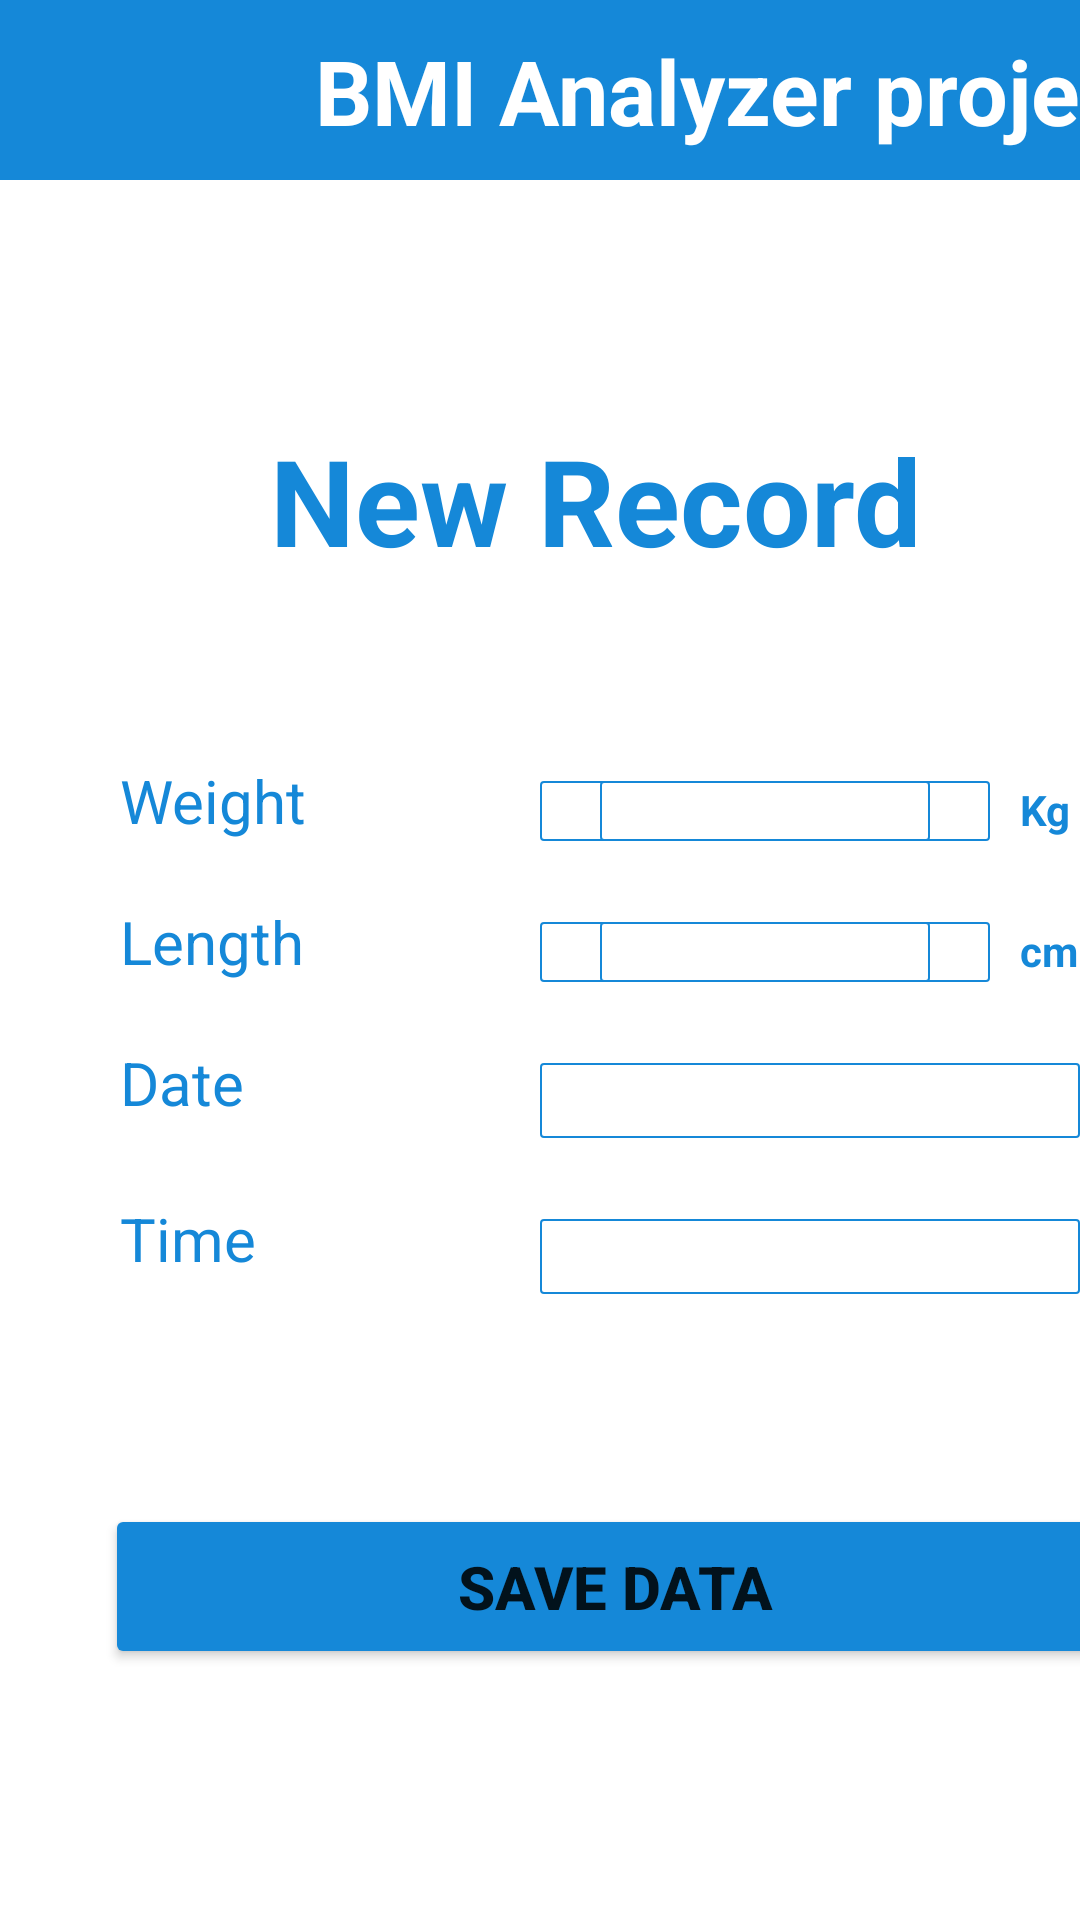

Layout XML and referenced resources for this Android screen:
<!-- AndroidManifest.xml: application theme Theme.BMIAnalyzerProject -->
<!-- res/layout/activity_add_bmirecord.xml -->
<?xml version="1.0" encoding="utf-8"?>
<LinearLayout xmlns:android="http://schemas.android.com/apk/res/android"
    xmlns:app="http://schemas.android.com/apk/res-auto"
    xmlns:tools="http://schemas.android.com/tools"
    android:layout_width="match_parent"
    android:layout_height="match_parent"
    tools:context=".AddBMIRecord"
    android:orientation="vertical"
    android:background="@color/white">
    <LinearLayout
        android:layout_width="match_parent"
        android:layout_height="60dp"
        android:orientation="horizontal"
        android:background="@color/Blue">
    <ImageView
        android:id="@+id/imageButton"
        android:layout_width="35dp"
        android:layout_height="match_parent"
        app:srcCompat="@drawable/ic_baseline_arrow_white_24"
        android:translationX="20dp"
        android:translationY="0dp"/>
    <TextView
        android:id="@+id/text_app_name"
        android:layout_width="wrap_content"
        android:layout_height="60dp"
        android:background="@color/Blue"
        android:paddingTop="10dp"
        android:text="@string/app_name"
        android:textAlignment="center"
        android:textColor="@color/white"
        android:textSize="30sp"
        android:textStyle="bold"
        android:translationX="70dp"
        android:translationY="0dp"/>
    </LinearLayout>
    <TextView
        android:id="@+id/text_complete"
        android:layout_width="wrap_content"
        android:layout_height="wrap_content"
        android:text="@string/newRecord"
        android:textAlignment="center"
        android:textColor="@color/Blue"
        android:textSize="40sp"
        android:textStyle="bold"
        android:translationX="90dp"
        android:translationY="80dp" />

    <TextView
        android:id="@+id/Weight"
        android:layout_width="90dp"
        android:layout_height="wrap_content"
        android:text="@string/Weight"
        android:textColor="@color/Blue"
        android:textSize="20sp"
        android:translationX="40dp"
        android:translationY="140dp" />

    <LinearLayout
        android:layout_width="wrap_content"
        android:layout_height="wrap_content"
        android:orientation="horizontal"
        android:translationX="180dp"
        android:translationY="120dp"
        android:background="@drawable/shape">

        <ImageView
            android:id="@+id/minus"
            android:layout_width="20dp"
            android:layout_height="20dp"
            app:srcCompat="@drawable/minus"
            android:contentDescription="@string/minus"/>

        <TextView
            android:id="@+id/edit_weight"
            android:layout_width="110dp"
            android:layout_height="20dp"
            android:text=""
            android:background="@drawable/shape"/>

        <ImageView
            android:id="@+id/plus"
            android:layout_width="20dp"
            android:layout_height="20dp"
            app:srcCompat="@drawable/plus"
            android:contentDescription="@string/plus"/>


    </LinearLayout>
    <TextView
        android:id="@+id/kg"
        android:layout_width="20dp"
        android:layout_height="20dp"
        android:text="@string/Kg"
        android:textColor="@color/Blue"
        android:textStyle="normal|bold"
        android:translationX="340dp"
        android:translationY="100dp" />
    <TextView
        android:id="@+id/length"
        android:layout_width="wrap_content"
        android:layout_height="wrap_content"
        android:text="@string/Length"
        android:textColor="@color/Blue"
        android:textSize="20sp"
        android:translationX="40dp"
        android:translationY="120dp" />

    <LinearLayout
        android:layout_width="wrap_content"
        android:layout_height="wrap_content"
        android:orientation="horizontal"
        android:translationX="180dp"
        android:translationY="100dp"
        android:background="@drawable/shape">

        <ImageView
            android:id="@+id/imageView1"
            android:layout_width="20dp"
            android:layout_height="20dp"
            app:srcCompat="@drawable/minus"
            android:contentDescription="@string/minus"/>

        <EditText
            android:id="@+id/textView51"
            android:layout_width="110dp"
            android:layout_height="20dp"
            android:autofillHints="creditCardNumber"
            android:background="@drawable/shape"
            android:inputType="number"
            android:text=""
            tools:ignore="LabelFor" />

        <ImageView
            android:id="@+id/imageButton1"
            android:layout_width="20dp"
            android:layout_height="20dp"
            app:srcCompat="@drawable/plus"
            android:contentDescription="@string/plus"/>
    </LinearLayout>
    <TextView
        android:id="@+id/textView2"
        android:layout_width="20dp"
        android:layout_height="20dp"
        android:text="@string/cm"
        android:textColor="@color/Blue"
        android:textStyle="normal|bold"
        android:translationX="340dp"
        android:translationY="80dp" />
    <TextView
        android:id="@+id/text_date"
        android:layout_width="wrap_content"
        android:layout_height="wrap_content"
        android:text="@string/date"
        android:textColor="@color/Blue"
        android:textSize="20sp"
        android:translationX="40dp"
        android:translationY="100dp" />

    <EditText
        android:id="@+id/edit_dataBirth"
        android:layout_width="180dp"
        android:layout_height="25dp"
        android:background="@drawable/shape"
        android:inputType="number"
        android:translationX="180dp"
        android:translationY="80dp"
        android:autofillHints="@string/date"
        android:labelFor="@id/text_date"
        tools:ignore="LabelFor,SpeakableTextPresentCheck,SpeakableTextPresentCheck,TouchTargetSizeCheck" />

    <TextView
        android:id="@+id/text_time"
        android:layout_width="wrap_content"
        android:layout_height="wrap_content"
        android:text="@string/time"
        android:textColor="@color/Blue"
        android:textSize="20sp"
        android:translationX="40dp"
        android:translationY="100dp" />
    <EditText
        android:id="@+id/edit_time"
        android:layout_width="180dp"
        android:layout_height="25dp"
        android:autofillHints="creditCardExpirationDate"
        android:background="@drawable/shape"
        android:inputType="number"
        android:text=""
        android:translationX="180dp"
        android:translationY="80dp"
        tools:ignore="LabelFor,SpeakableTextPresentCheck,SpeakableTextPresentCheck,TouchTargetSizeCheck" />
    <Button
        android:id="@+id/save"
        android:layout_width="340dp"
        android:layout_height="55dp"
        android:backgroundTint="@color/Blue"
        android:text="@string/Save"
        android:textSize="20sp"
        android:textStyle="bold"
        android:translationX="35dp"
        android:translationY="150dp" />


</LinearLayout>
<!-- resources referenced by this layout -->
<resources>
  <color name="Blue">#1588D8</color>
  <color name="white">#FFFFFFFF</color>
  <!-- drawable shape (drawable) -->
  <?xml version="1.0" encoding="utf-8"?>
  <shape xmlns:android="http://schemas.android.com/apk/res/android"
      android:shape="rectangle" >
  
      <corners android:radius="1dp" />
  
      <stroke
          android:width="2px"
          android:color="@color/Blue" />
  </shape>
  <string name="Kg">Kg</string>
  <string name="Length">Length</string>
  <string name="Save">Save Data</string>
  <string name="Weight">Weight</string>
  <string name="app_name">BMI Analyzer project</string>
  <string name="cm">cm</string>
  <string name="date">Date</string>
  <string name="minus">minus</string>
  <string name="newRecord">New Record</string>
  <string name="plus">plus</string>
  <string name="time">Time</string>
  <style name="Theme.BMIAnalyzerProject" parent="Theme.MaterialComponents.DayNight.DarkActionBar">
          
          <item name="colorPrimary">@color/purple_500</item>
          <item name="colorPrimaryVariant">@color/purple_700</item>
          <item name="colorOnPrimary">@color/white</item>
          
          <item name="colorSecondary">@color/teal_200</item>
          <item name="colorSecondaryVariant">@color/teal_700</item>
          <item name="colorOnSecondary">@color/black</item>
          
          <item name="android:statusBarColor" tools:targetApi="l">?attr/colorPrimaryVariant</item>
          
      </style>
  <color name="purple_500">#FF6200EE</color>
  <color name="purple_700">#FF3700B3</color>
  <color name="teal_200">#FF03DAC5</color>
  <color name="teal_700">#FF018786</color>
  <color name="black">#FF000000</color>
</resources>
